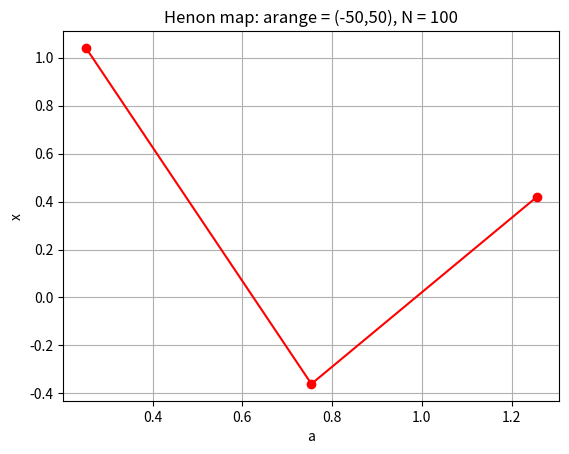

Write the Python code that produced this figure.
#T2
#为什么a>-23，x会恒等于0？
import numpy as np
import matplotlib.pyplot as plt

def Henon_map (a_in_f, b, x0, y0, N):
    u = np.zeros((N+1, 2))
    u[0] = np.array([x0, y0])
    for i in range(N):
        u[i+1] = np.array([1 - a_in_f * u[i][0]**2 + u[i][1], b * u[i][0]])
    return u

#main:
a_range = 50
points = 200

a = np.linspace(-a_range, a_range, points) 

b = 0.3
x0, y0 = 0,0
N = 100

x = np.zeros(points)
for i in range(points): ##这里有问题，不是a_range，而应该是points!!
    x[i] = Henon_map(a[i], b, x0, y0, N)[N, 0]

print(a)
print(x)


print('a =', a[np.argmin(np.abs(x))])
print('x =', x[np.argmin(np.abs(x))])

#下面是画图

plt.title('Henon map: arange = (-%d,%d), N = %d' % (a_range, a_range, N))

plt.plot(a, x, 'r-o')
plt.xlabel('a')
plt.ylabel('x')

# 显示网格
plt.grid(True)

plt.show()
